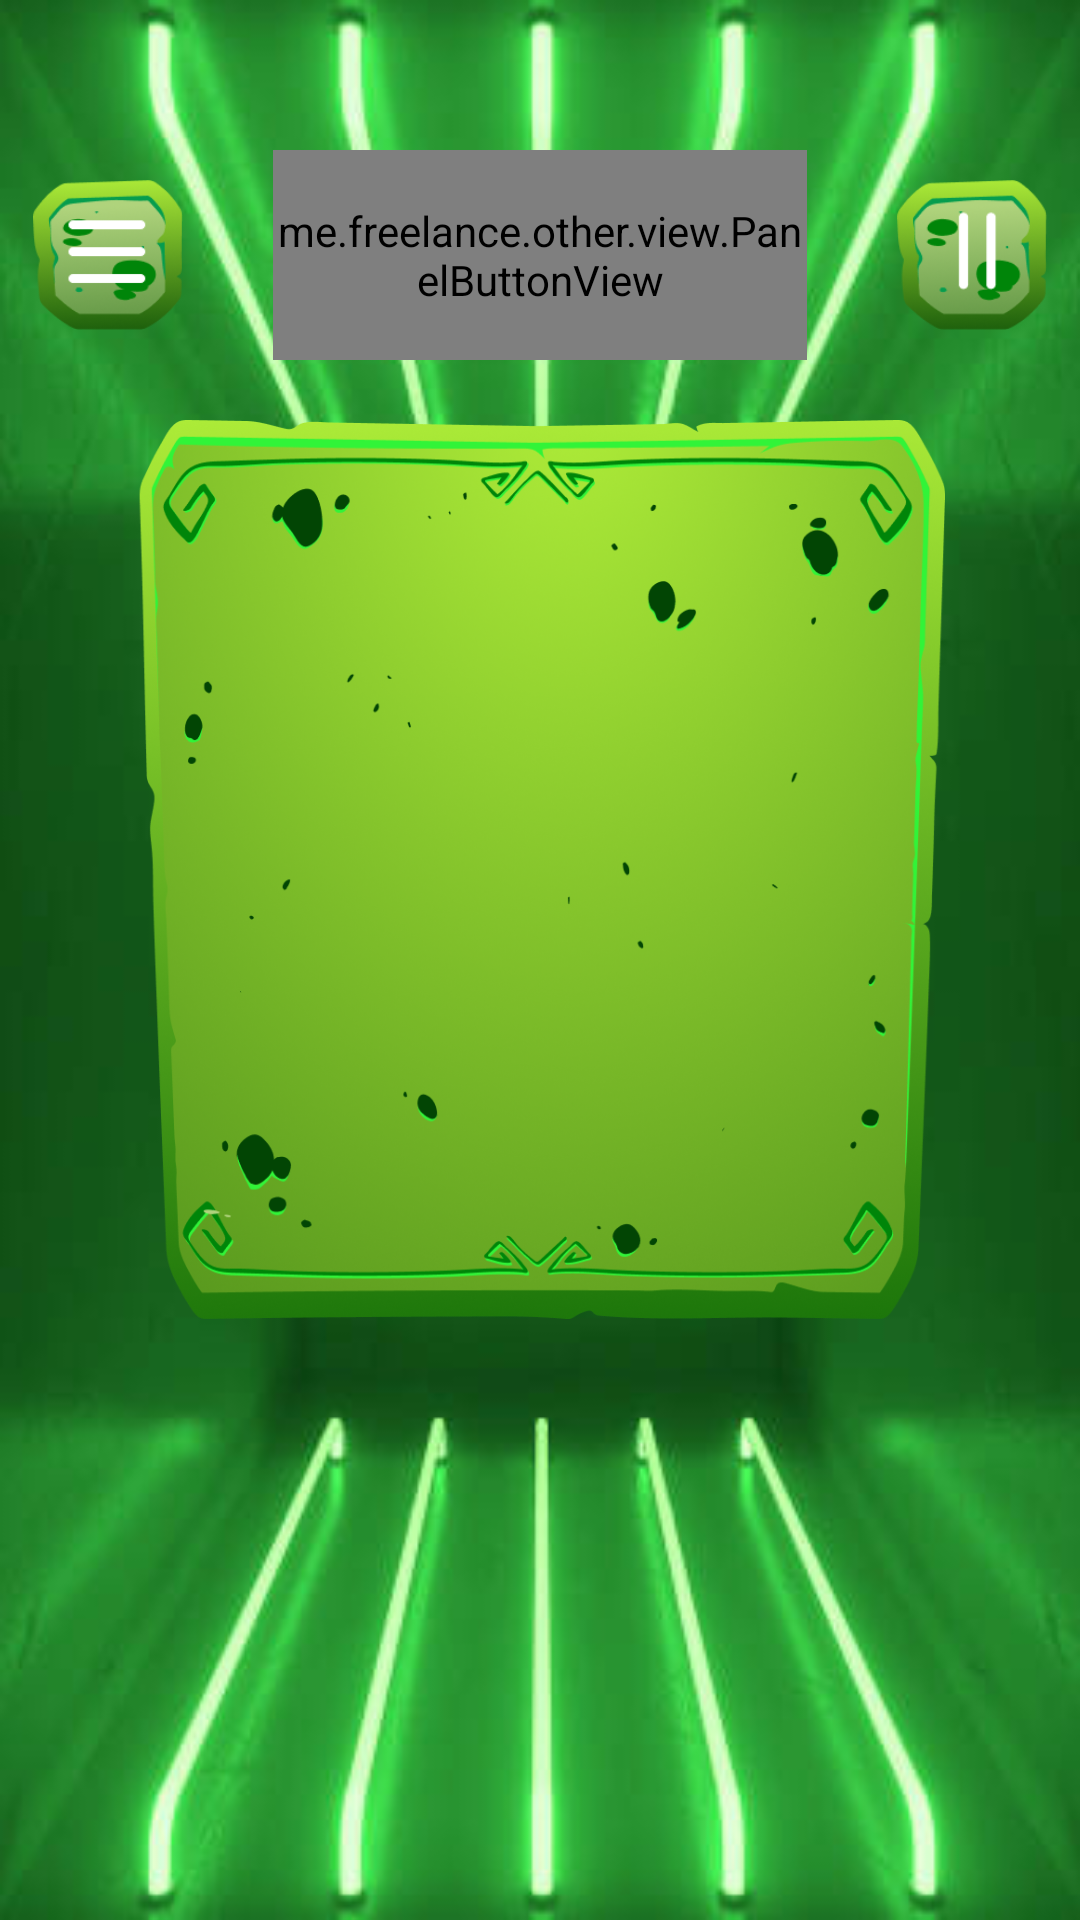

This screen was rendered from an Android layout file. Write that file and the resources it references.
<!-- AndroidManifest.xml: application theme Theme.Techtask_freelance -->
<!-- res/layout/activity_game_smallscreen.xml -->
<?xml version="1.0" encoding="utf-8"?>
<androidx.constraintlayout.widget.ConstraintLayout xmlns:android="http://schemas.android.com/apk/res/android"
    xmlns:app="http://schemas.android.com/apk/res-auto"
    xmlns:tools="http://schemas.android.com/tools"
    android:id="@+id/main"
    android:layout_width="match_parent"
    android:layout_height="match_parent"
    android:background="@drawable/main_background"
    tools:context=".activities.game.GameActivity">

    <LinearLayout
        android:id="@+id/gameBox"
        android:gravity="center_horizontal"
        android:orientation="vertical"
        app:layout_constraintStart_toStartOf="parent"
        app:layout_constraintEnd_toEndOf="parent"
        app:layout_constraintTop_toTopOf="parent"
        android:layout_marginTop="50dp"
        android:layout_width="match_parent"
        android:layout_height="wrap_content">

        <LinearLayout
            android:id="@+id/gameToolsBox"
            android:layout_width="wrap_content"
            android:layout_height="wrap_content">
            <ImageButton
                android:layout_marginTop="10dp"
                android:id="@+id/settingsButton"
                android:layout_width="50dp"
                android:layout_height="50dp"
                android:scaleType="fitXY"
                android:src="@drawable/ic_settings"
                android:background="@android:color/transparent"
                />

            <me.freelance.other.view.PanelButtonView
                android:id="@+id/game_timer"
                android:layout_width="178dp"
                android:layout_height="70dp"
                android:layout_marginHorizontal="30dp"
                android:clickable="false"
                app:buttonText="60"
                app:buttonTextColor="@color/white"
                app:buttonTextSize="30sp"
                app:imageSrc="@drawable/time_panel" />
            <ImageButton
                android:layout_marginTop="10dp"
                android:id="@+id/pauseButton"
                android:layout_width="50dp"
                android:layout_height="50dp"
                android:scaleType="fitXY"
                android:src="@drawable/ic_pause"
                android:background="@android:color/transparent"
                />
        </LinearLayout>

        <FrameLayout
            android:layout_width="270dp"
            android:layout_height="300dp"
            android:layout_marginTop="20dp"
            android:layout_marginStart="16dp"
            android:layout_marginEnd="16dp">

            <ImageView
                android:layout_width="match_parent"
                android:layout_height="match_parent"
                android:src="@drawable/game_horizontal_panel"
                android:scaleType="fitXY" />

            <GridLayout
                android:id="@+id/gameGrid"
                android:layout_width="wrap_content"
                android:layout_height="wrap_content"
                android:layout_marginVertical="50dp"
                android:layout_marginHorizontal="40dp"
                android:columnCount="4"
                android:rowCount="4"
                android:background="@android:color/transparent" />
        </FrameLayout>


    </LinearLayout>


</androidx.constraintlayout.widget.ConstraintLayout>
<!-- resources referenced by this layout -->
<resources>
  <!-- drawable game_horizontal_panel: png bitmap (drawable, 568992 bytes) -->
  <!-- drawable ic_pause: png bitmap (drawable, 16971 bytes) -->
  <!-- drawable ic_settings: png bitmap (drawable, 16386 bytes) -->
  <!-- drawable main_background: png bitmap (drawable, 139773 bytes) -->
  <!-- drawable time_panel: png bitmap (drawable, 70675 bytes) -->
  <style name="Theme.Techtask_freelance" parent="Base.Theme.Techtask_freelance" />
  <style name="Base.Theme.Techtask_freelance" parent="Theme.Material3.DayNight.NoActionBar">
          
          
      </style>
  <!-- not gathered from this repository: default colours our renderer supplied (Android Studio template values) -->
  <color name="white">#FFFFFFFF</color>
</resources>
